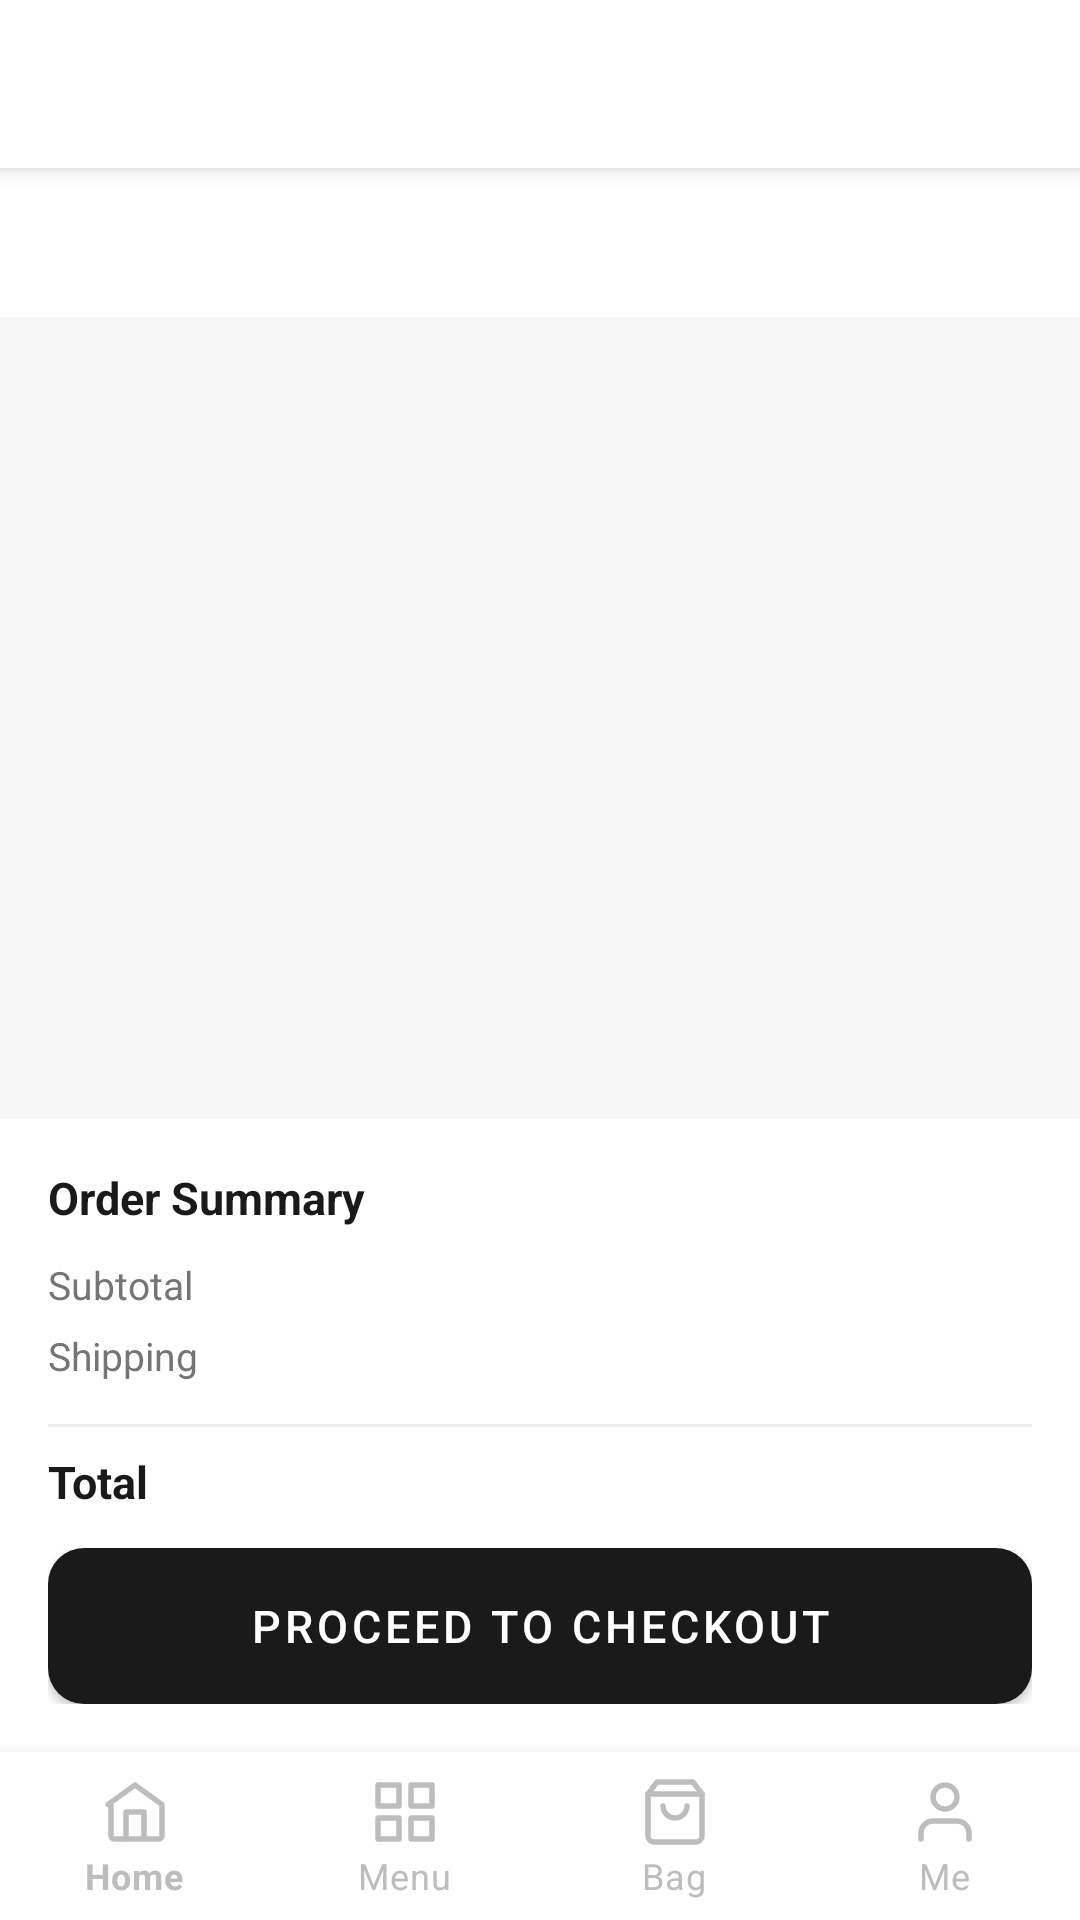

Reconstruct the res/layout file that produces this screen, plus the resources it refers to.
<!-- AndroidManifest.xml: application theme Theme.SavanaApp -->
<!-- res/layout/activity_cart.xml -->
<?xml version="1.0" encoding="utf-8"?>
<LinearLayout xmlns:android="http://schemas.android.com/apk/res/android"
    xmlns:app="http://schemas.android.com/apk/res-auto"
    android:layout_width="match_parent"
    android:layout_height="match_parent"
    android:orientation="vertical"
    android:background="@color/light_gray">

    
    <LinearLayout
        android:layout_width="match_parent"
        android:layout_height="56dp"
        android:orientation="horizontal"
        android:gravity="center_vertical"
        android:paddingStart="8dp"
        android:paddingEnd="16dp"
        android:background="@color/white"
        android:elevation="4dp">
        <ImageView android:id="@+id/btn_back"
            android:layout_width="40dp" android:layout_height="40dp"
            android:src="@drawable/ic_back" android:padding="8dp"
            android:clickable="true" android:focusable="true"/>
        <TextView android:id="@+id/tv_toolbar_title"
            android:layout_width="0dp" android:layout_height="wrap_content"
            android:layout_weight="1" android:textSize="18sp" android:textStyle="bold"
            android:textColor="@color/black" android:gravity="center" android:paddingEnd="40dp"/>
    </LinearLayout>

    
    <LinearLayout android:id="@+id/layout_cart_content"
        android:layout_width="match_parent" android:layout_height="0dp"
        android:layout_weight="1" android:orientation="vertical">

        
        <TextView android:id="@+id/tv_item_count"
            android:layout_width="match_parent" android:layout_height="wrap_content"
            android:textSize="13sp" android:textColor="@color/dark_gray"
            android:padding="16dp" android:background="@color/white"/>

        <androidx.recyclerview.widget.RecyclerView
            android:id="@+id/rv_cart_items"
            android:layout_width="match_parent"
            android:layout_height="0dp"
            android:layout_weight="1"/>

        
        <LinearLayout android:id="@+id/layout_order_summary"
            android:layout_width="match_parent" android:layout_height="wrap_content"
            android:orientation="vertical" android:background="@color/white"
            android:padding="16dp">

            <TextView android:layout_width="match_parent" android:layout_height="wrap_content"
                android:text="Order Summary" android:textSize="15sp" android:textStyle="bold"
                android:textColor="@color/black" android:paddingBottom="10dp"/>

            <LinearLayout android:layout_width="match_parent" android:layout_height="wrap_content"
                android:orientation="horizontal" android:paddingBottom="6dp">
                <TextView android:layout_width="0dp" android:layout_height="wrap_content"
                    android:layout_weight="1" android:text="Subtotal" android:textSize="13sp" android:textColor="@color/dark_gray"/>
                <TextView android:id="@+id/tv_subtotal" android:layout_width="wrap_content"
                    android:layout_height="wrap_content" android:textSize="13sp" android:textColor="@color/black"/>
            </LinearLayout>

            <LinearLayout android:layout_width="match_parent" android:layout_height="wrap_content"
                android:orientation="horizontal" android:paddingBottom="6dp">
                <TextView android:layout_width="0dp" android:layout_height="wrap_content"
                    android:layout_weight="1" android:text="Shipping" android:textSize="13sp" android:textColor="@color/dark_gray"/>
                <TextView android:id="@+id/tv_shipping" android:layout_width="wrap_content"
                    android:layout_height="wrap_content" android:textSize="13sp" android:textColor="@color/black"/>
            </LinearLayout>

            <View android:layout_width="match_parent" android:layout_height="1dp"
                android:background="@color/divider" android:layout_marginVertical="8dp"/>

            <LinearLayout android:layout_width="match_parent" android:layout_height="wrap_content"
                android:orientation="horizontal">
                <TextView android:layout_width="0dp" android:layout_height="wrap_content"
                    android:layout_weight="1" android:text="Total" android:textSize="15sp"
                    android:textStyle="bold" android:textColor="@color/black"/>
                <TextView android:id="@+id/tv_final_total" android:layout_width="wrap_content"
                    android:layout_height="wrap_content" android:textSize="15sp"
                    android:textStyle="bold" android:textColor="@color/price_color"/>
            </LinearLayout>

            <com.google.android.material.button.MaterialButton
                android:id="@+id/btn_checkout"
                android:layout_width="match_parent" android:layout_height="52dp"
                android:layout_marginTop="12dp"
                android:text="Proceed to Checkout"
                android:textSize="15sp" android:textColor="@color/white"
                android:background="@drawable/bg_checkout_btn"
                app:backgroundTint="@null"
                app:cornerRadius="16dp"/>

            <TextView android:id="@+id/tv_total_price"
                android:layout_width="wrap_content" android:layout_height="wrap_content"
                android:visibility="gone"/>
        </LinearLayout>
    </LinearLayout>

    
    <LinearLayout android:id="@+id/layout_empty_cart"
        android:layout_width="match_parent" android:layout_height="0dp"
        android:layout_weight="1" android:orientation="vertical"
        android:gravity="center" android:padding="32dp" android:visibility="gone">
        <TextView android:layout_width="wrap_content" android:layout_height="wrap_content"
            android:text="🛍️" android:textSize="72sp"/>
        <TextView android:id="@+id/tv_empty_cart"
            android:layout_width="wrap_content" android:layout_height="wrap_content"
            android:text="Your bag is empty" android:textSize="20sp" android:textStyle="bold"
            android:textColor="@color/black" android:layout_marginTop="16dp"/>
        <TextView android:layout_width="wrap_content" android:layout_height="wrap_content"
            android:text="Add items you love to your bag" android:textSize="14sp"
            android:textColor="@color/dark_gray" android:layout_marginTop="8dp"/>
        <com.google.android.material.button.MaterialButton
            android:id="@+id/btn_shop_now"
            android:layout_width="wrap_content" android:layout_height="48dp"
            android:layout_marginTop="24dp"
            android:text="Start Shopping"
            android:textColor="@color/white"
            app:backgroundTint="@color/button_bg"
            app:cornerRadius="12dp"/>
    </LinearLayout>

    
    <com.google.android.material.bottomnavigation.BottomNavigationView
        android:id="@+id/bottom_nav"
        android:layout_width="match_parent" android:layout_height="wrap_content"
        android:background="@color/white"
        app:menu="@menu/bottom_nav_menu"
        app:itemIconTint="@color/nav_unselected"
        app:itemTextColor="@color/nav_unselected"
        app:itemActiveIndicatorStyle="@android:color/transparent"
        app:labelVisibilityMode="labeled"/>

</LinearLayout>
<!-- resources referenced by this layout -->
<resources>
  <color name="black">#1A1A1A</color>
  <color name="button_bg">#1A1A1A</color>
  <color name="dark_gray">#757575</color>
  <color name="divider">#EEEEEE</color>
  <color name="light_gray">#F7F7F7</color>
  <color name="nav_unselected">#BDBDBD</color>
  <color name="price_color">#E8768A</color>
  <color name="white">#FFFFFF</color>
  <!-- drawable bg_checkout_btn (drawable) -->
  <?xml version="1.0" encoding="utf-8"?>
  <shape xmlns:android="http://schemas.android.com/apk/res/android">
      <solid android:color="@color/button_bg" />
      <corners android:radius="12dp" />
  </shape>
  <style name="Theme.SavanaApp" parent="Theme.MaterialComponents.DayNight.NoActionBar">
          
          <item name="colorPrimary">@color/accent_rose</item>
          <item name="colorPrimaryVariant">@color/accent_pink</item>
          <item name="colorOnPrimary">@color/white</item>
          
          <item name="colorSecondary">@color/accent_pink</item>
          <item name="colorOnSecondary">@color/black</item>
  
          
          <item name="android:colorBackground">@color/white</item>
          <item name="android:statusBarColor">@color/white</item>
          <item name="android:windowLightStatusBar">true</item>
      </style>
  <color name="accent_rose">#E8768A</color>
  <color name="accent_pink">#F2A7C3</color>
</resources>
